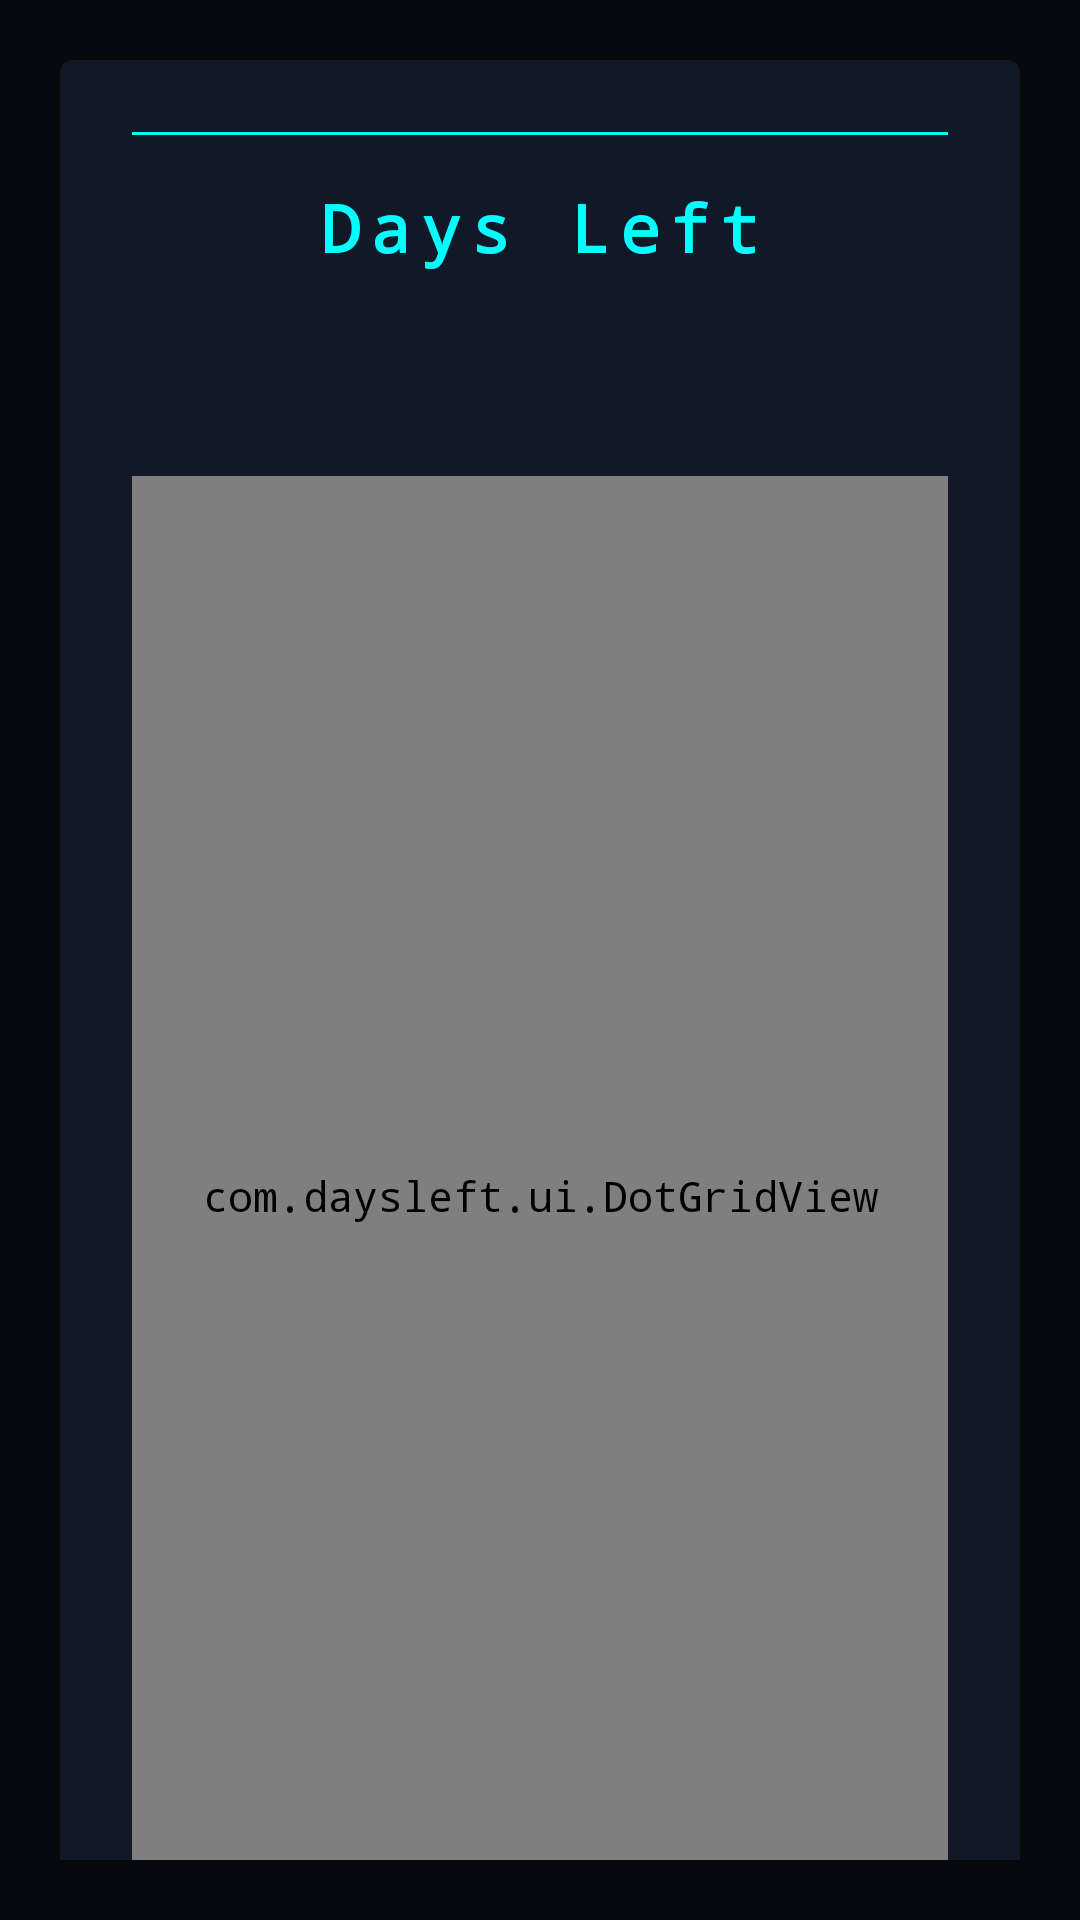

This screen was rendered from an Android layout file. Write that file and the resources it references.
<!-- AndroidManifest.xml: application theme Theme.DaysLeft -->
<!-- res/layout/overlay_days_left.xml -->
<?xml version="1.0" encoding="utf-8"?>
<androidx.constraintlayout.widget.ConstraintLayout xmlns:android="http://schemas.android.com/apk/res/android"
    xmlns:app="http://schemas.android.com/apk/res-auto"
    android:layout_width="match_parent"
    android:layout_height="match_parent"
    android:background="@color/overlay_background"
    android:clickable="true"
    android:focusable="true"
    android:fitsSystemWindows="true"
    android:padding="@dimen/screen_padding">

    
    <ScrollView
        android:layout_width="0dp"
        android:layout_height="0dp"
        android:scrollbars="none"
        app:layout_constraintBottom_toBottomOf="parent"
        app:layout_constraintEnd_toEndOf="parent"
        app:layout_constraintStart_toStartOf="parent"
        app:layout_constraintTop_toTopOf="parent">

        <LinearLayout
            android:layout_width="match_parent"
            android:layout_height="wrap_content"
            android:orientation="vertical">

            
            <androidx.cardview.widget.CardView
                android:layout_width="match_parent"
                android:layout_height="wrap_content"
                app:cardBackgroundColor="@color/surface_card"
                app:cardCornerRadius="@dimen/overlay_corner_radius"
                app:cardElevation="0dp">

                
                <LinearLayout
                    android:layout_width="match_parent"
                    android:layout_height="wrap_content"
                    android:orientation="vertical"
                    android:padding="@dimen/padding_large">

                    
                    <View
                        android:layout_width="match_parent"
                        android:layout_height="@dimen/border_width"
                        android:layout_marginBottom="16dp"
                        android:background="@color/primary" />

                    
                    <TextView
                        android:id="@+id/tvOverlayTitle"
                        android:layout_width="match_parent"
                        android:layout_height="wrap_content"
                        android:text="@string/days_left_title"
                        android:textColor="@color/primary"
                        android:textSize="@dimen/text_size_title"
                        android:fontFamily="monospace"
                        android:letterSpacing="0.15"
                        android:textStyle="bold"
                        android:gravity="center" />

                    
                    <TextView
                        android:id="@+id/tvOverlayCounter"
                        android:layout_width="match_parent"
                        android:layout_height="wrap_content"
                        android:layout_marginTop="4dp"
                        android:textColor="@color/text_primary"
                        android:textSize="@dimen/text_size_counter"
                        android:fontFamily="monospace"
                        android:textStyle="bold"
                        android:gravity="center" />

                    
                    <com.daysleft.ui.DotGridView
                        android:id="@+id/overlayDotGrid"
                        android:layout_width="match_parent"
                        android:layout_height="480dp"
                        android:layout_marginTop="@dimen/padding_medium"
                        android:padding="4dp" />

                    
                    <View
                        android:layout_width="match_parent"
                        android:layout_height="@dimen/border_width"
                        android:layout_marginTop="12dp"
                        android:background="@color/primary" />

                    
                    <com.google.android.material.button.MaterialButton
                        android:id="@+id/btnDismiss"
                        android:layout_width="match_parent"
                        android:layout_height="@dimen/button_height"
                        android:layout_marginTop="@dimen/padding_medium"
                        android:text="@string/dismiss"
                        android:fontFamily="monospace"
                        android:textSize="13sp"
                        app:cornerRadius="2dp"
                        app:backgroundTint="@color/surface_dark"
                        app:strokeColor="@color/primary"
                        app:strokeWidth="@dimen/border_width"
                        android:visibility="gone" />

                </LinearLayout>
            </androidx.cardview.widget.CardView>

        </LinearLayout>
    </ScrollView>

</androidx.constraintlayout.widget.ConstraintLayout>
<!-- resources referenced by this layout -->
<resources>
  <color name="overlay_background">#EE080810</color>
  <color name="primary">#00FFFF</color>
  <color name="surface_card">#111827</color>
  <color name="surface_dark">#0D1117</color>
  <color name="text_primary">#F0FEFF</color>
  <dimen name="border_width">1dp</dimen>
  <dimen name="button_height">48dp</dimen>
  <dimen name="overlay_corner_radius">4dp</dimen>
  <dimen name="padding_large">24dp</dimen>
  <dimen name="padding_medium">16dp</dimen>
  <dimen name="screen_padding">20dp</dimen>
  <dimen name="text_size_counter">36sp</dimen>
  <dimen name="text_size_title">22sp</dimen>
  <string name="days_left_title">Days Left</string>
  <string name="dismiss">Dismiss</string>
  <style name="Theme.DaysLeft" parent="Base.Theme.DaysLeft" />
  <style name="Base.Theme.DaysLeft" parent="Theme.Material3.Dark.NoActionBar">
          <item name="colorPrimary">@color/primary</item>
          <item name="colorOnPrimary">@color/black</item>
          <item name="android:colorBackground">@color/background_dark</item>
          <item name="colorSurface">@color/surface_dark</item>
          <item name="android:statusBarColor">@color/background_dark</item>
          <item name="android:navigationBarColor">@color/background_dark</item>
          <item name="colorOnSurface">@color/text_primary</item>
          <item name="android:fontFamily">monospace</item>
      </style>
  <color name="black">#FF000000</color>
  <color name="background_dark">#080810</color>
</resources>
